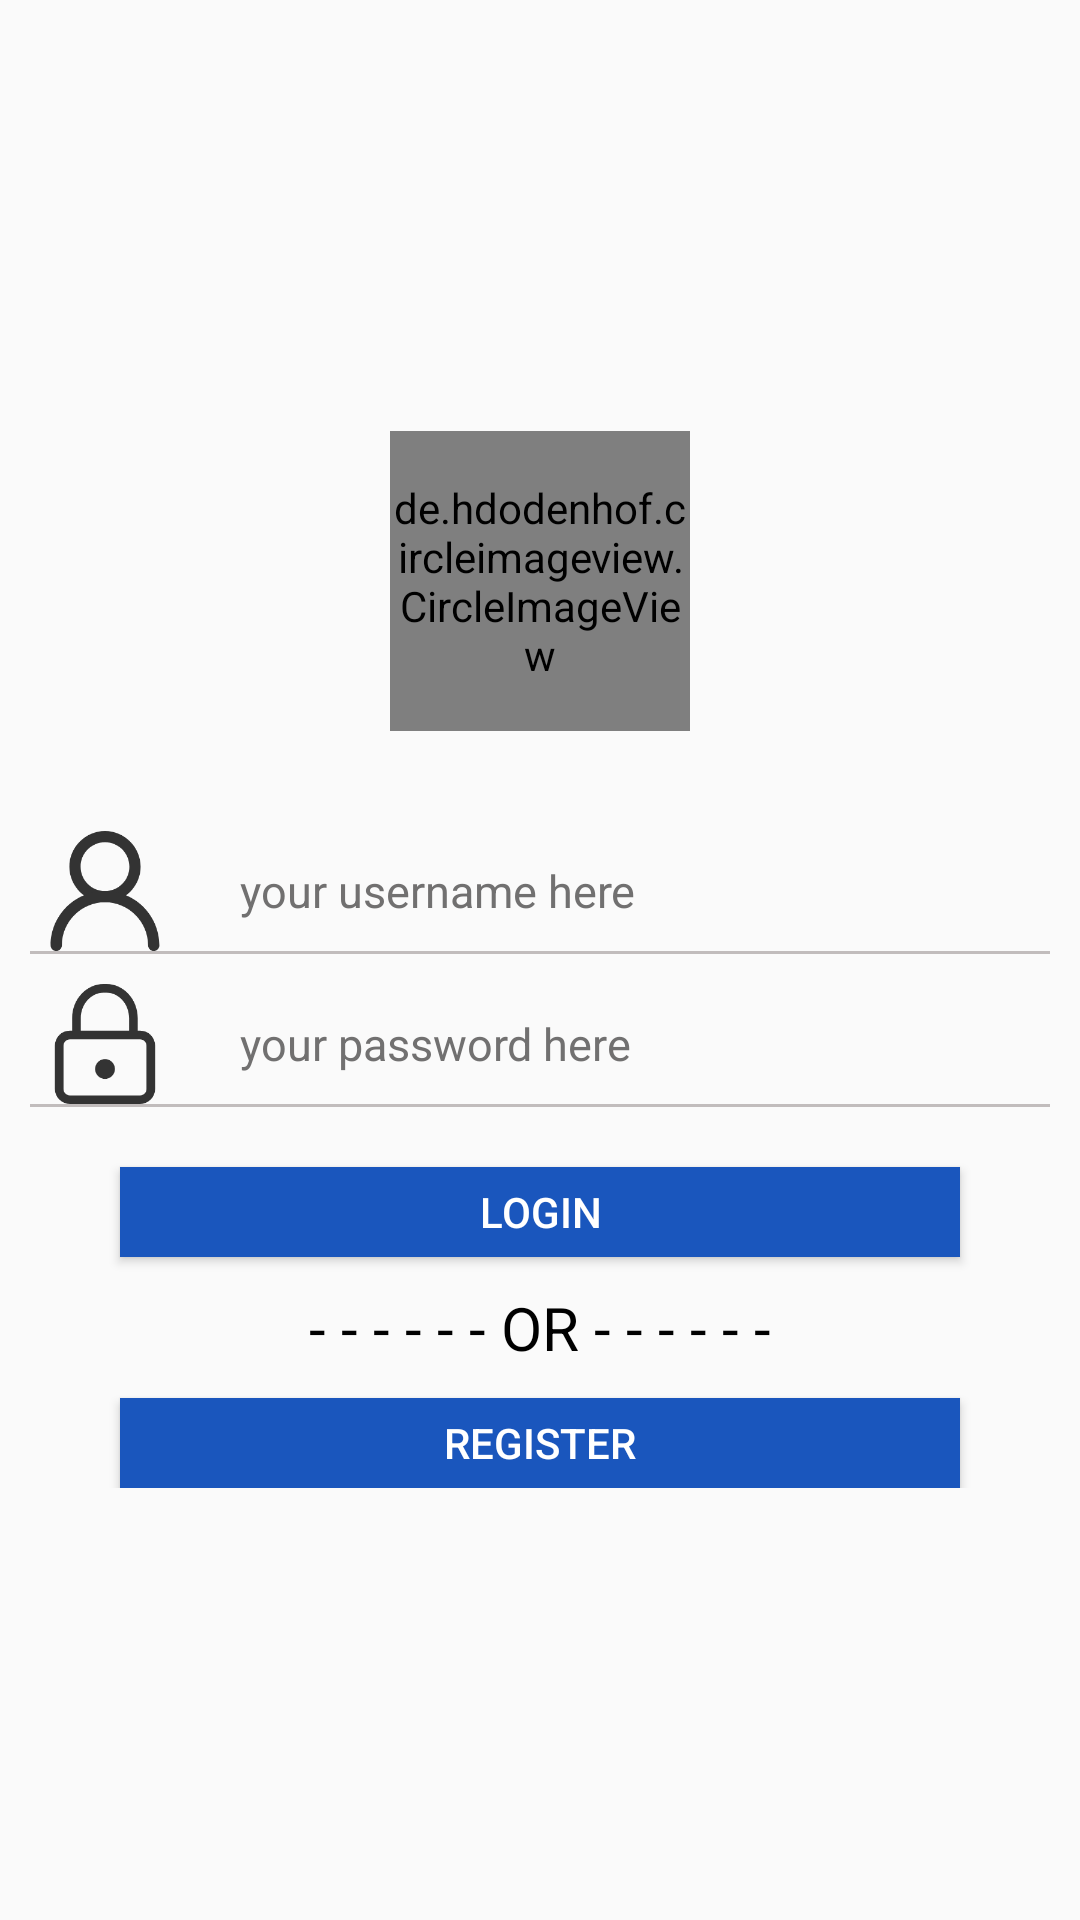

Reconstruct the res/layout file that produces this screen, plus the resources it refers to.
<!-- AndroidManifest.xml: application theme AppTheme -->
<!-- res/layout/navigation_header_login.xml -->
<?xml version="1.0" encoding="utf-8"?>
<LinearLayout xmlns:android="http://schemas.android.com/apk/res/android"
    android:id="@+id/nav_header_login"
    android:layout_width="match_parent"
    android:layout_height="450dp"
    android:gravity="center"
    android:orientation="vertical">

    <de.hdodenhof.circleimageview.CircleImageView
        android:id="@+id/loginLogo"
        android:layout_width="100dp"
        android:layout_height="100dp"
        android:layout_centerInParent="true"
        android:layout_gravity="center"
        android:src="@drawable/ic_logo" />

    <LinearLayout
        android:id="@+id/linear_login"
        android:layout_width="match_parent"
        android:layout_height="wrap_content"
        android:layout_marginTop="100px"
        android:orientation="vertical">

        <RelativeLayout
            android:layout_width="match_parent"
            android:layout_height="40dp">

            <ImageView
                android:id="@+id/iv_username"
                android:layout_width="50dp"
                android:layout_height="wrap_content"
                android:layout_centerVertical="true"
                android:layout_marginLeft="10dp"
                android:src="@drawable/ic_username" />

            <EditText
                android:id="@+id/et_username"
                android:layout_width="match_parent"
                android:layout_height="match_parent"
                android:layout_marginLeft="20dp"
                android:layout_toRightOf="@id/iv_username"
                android:background="@null"
                android:cursorVisible="true"
                android:hint="your username here"
                android:inputType="textEmailAddress"
                android:textColor="@color/text_color"
                android:textColorHint="#717070"
                android:textSize="15sp" />

        </RelativeLayout>

        <View
            android:layout_width="match_parent"
            android:layout_height="1dp"
            android:layout_marginLeft="10dp"
            android:layout_marginRight="10dp"
            android:background="#c1bcbc" />

        <RelativeLayout
            android:layout_width="match_parent"
            android:layout_height="40dp"
            android:layout_marginTop="10dp">

            <ImageView
                android:id="@+id/iv_pwd"
                android:layout_width="50dp"
                android:layout_height="wrap_content"
                android:layout_centerVertical="true"
                android:layout_marginLeft="10dp"
                android:src="@drawable/ic_user_password" />

            <EditText
                android:id="@+id/et_pwd"
                android:layout_width="match_parent"
                android:layout_height="match_parent"
                android:layout_marginLeft="20dp"
                android:layout_toRightOf="@id/iv_pwd"
                android:background="@null"
                android:cursorVisible="true"
                android:hint="your password here"
                android:inputType="textPassword"
                android:textColor="@color/text_color"
                android:textColorHint="#717070"
                android:textSize="15dp" />

        </RelativeLayout>

        <View
            android:layout_width="match_parent"
            android:layout_height="1dp"
            android:layout_marginLeft="10dp"
            android:layout_marginRight="10dp"
            android:background="#c1bcbc" />

        <Button
            android:id="@+id/btn_login"
            android:layout_width="match_parent"
            android:layout_height="30dp"
            android:layout_marginLeft="40dp"
            android:layout_marginTop="20dp"
            android:layout_marginRight="40dp"
            android:background="#1a56bd"
            android:text="login"
            android:textColor="#fff"
            android:textSize="14dp" />

        <TextView
            android:layout_width="wrap_content"
            android:layout_height="wrap_content"
            android:layout_gravity="center"
            android:layout_marginTop="10dp"
            android:gravity="center"
            android:text=" - - - - - - OR - - - - - - "
            android:textColor="#000000"
            android:textSize="20sp" />

        <Button
            android:id="@+id/btn_register"
            android:layout_width="match_parent"
            android:layout_height="30dp"
            android:layout_marginLeft="40dp"
            android:layout_marginTop="10dp"
            android:layout_marginRight="40dp"
            android:background="#1a56bd"
            android:text="register"
            android:textColor="#fff"
            android:textSize="14dp" />
    </LinearLayout>


</LinearLayout>
<!-- resources referenced by this layout -->
<resources>
  <color name="text_color">#202020</color>
  <!-- drawable ic_logo: png bitmap (drawable, 2522 bytes) -->
  <!-- drawable ic_user_password: png bitmap (drawable, 6015 bytes) -->
  <!-- drawable ic_username: png bitmap (drawable, 8376 bytes) -->
  <style name="AppTheme" parent="Theme.AppCompat.Light.DarkActionBar">
          
          <item name="colorPrimary">@color/colorPrimary</item>
          <item name="colorPrimaryDark">@color/colorPrimaryDark</item>
          <item name="colorAccent">@color/colorAccent</item>
      </style>
  <color name="colorPrimary">#008577</color>
  <color name="colorPrimaryDark">#00574B</color>
  <color name="colorAccent">#009DDF</color>
</resources>
